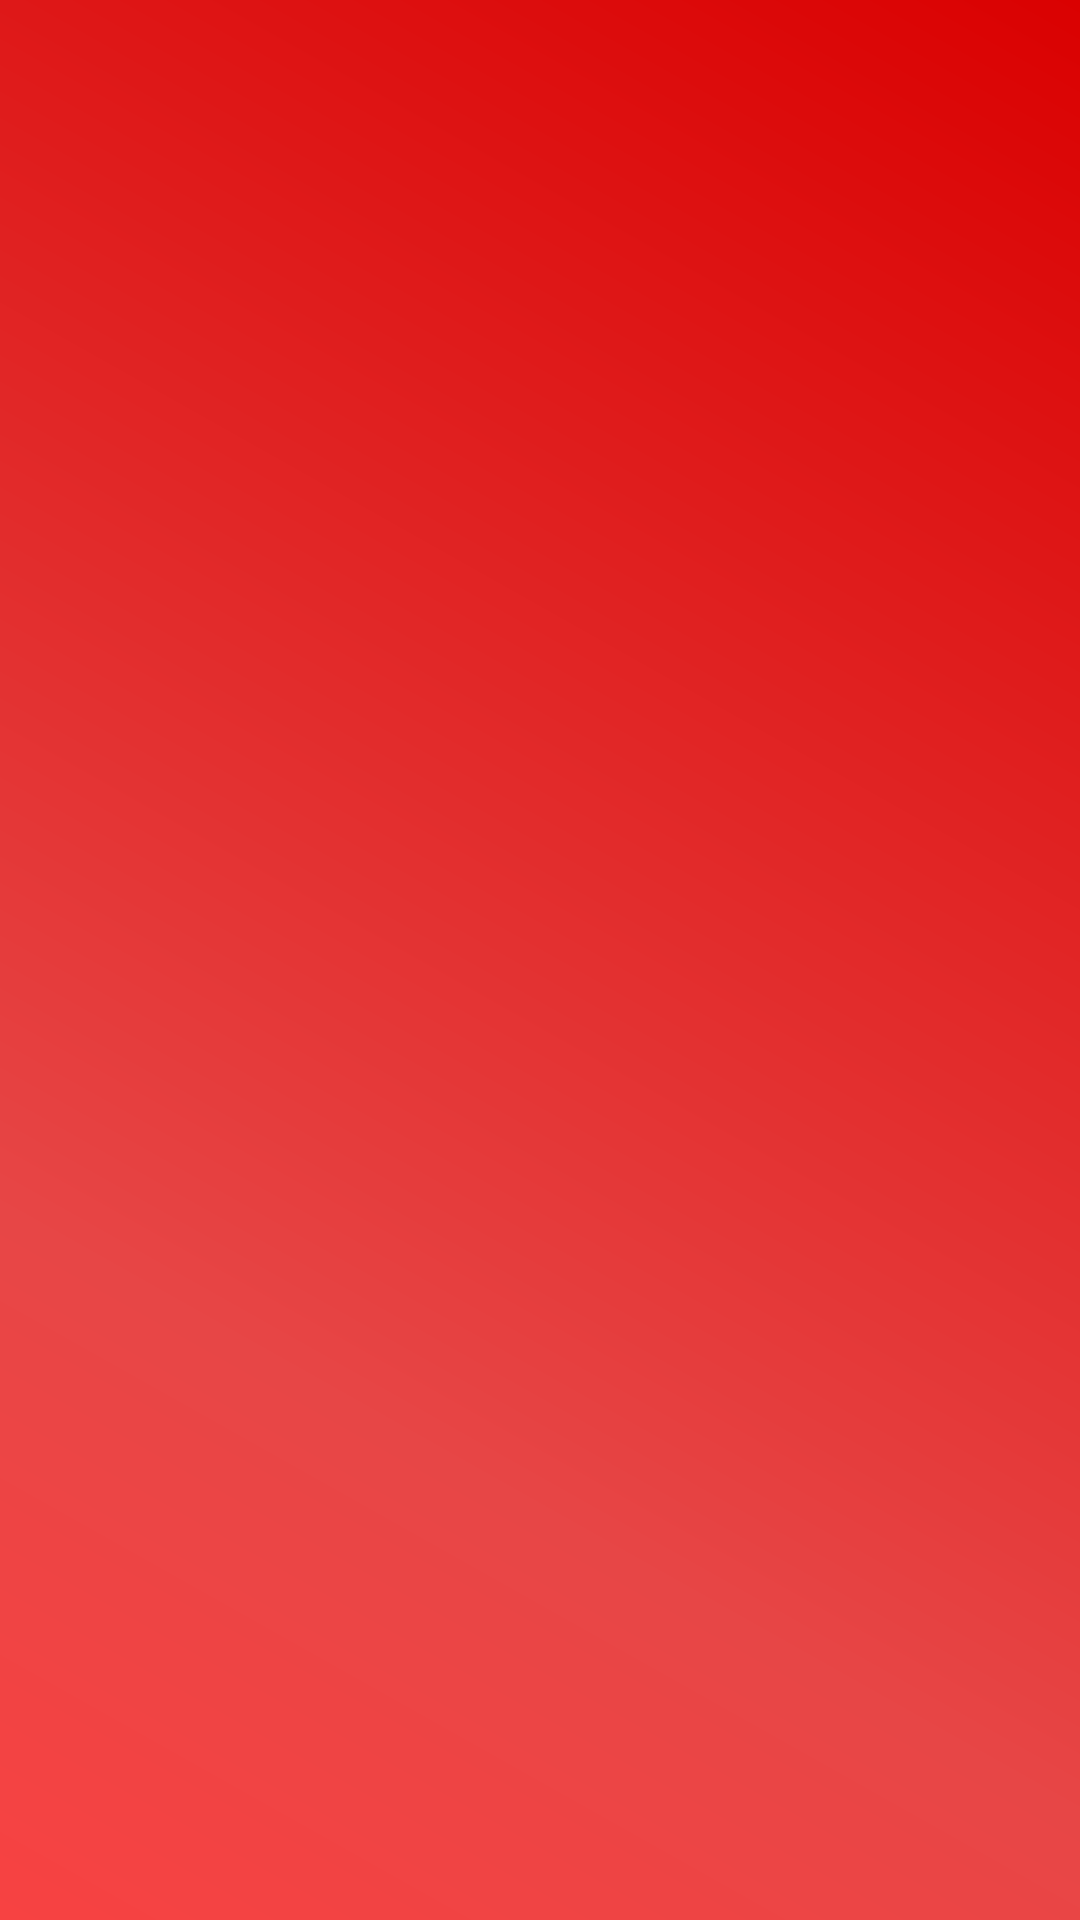

Android layout source for this screen:
<!-- AndroidManifest.xml: activity theme NoActionBar -->
<!-- res/layout/activity_on_board.xml -->
<?xml version="1.0" encoding="utf-8"?>
<android.support.constraint.ConstraintLayout xmlns:android="http://schemas.android.com/apk/res/android"
    xmlns:app="http://schemas.android.com/apk/res-auto"
    xmlns:tools="http://schemas.android.com/tools"
    android:layout_width="match_parent"
    android:layout_height="match_parent"
    tools:context=".OnBoardActivity"
    android:background="@drawable/shape_background_screen">

    <FrameLayout
        android:id="@+id/fragment_container"
        android:layout_width="match_parent"
        android:layout_height="match_parent"
        />

</android.support.constraint.ConstraintLayout>
<!-- resources referenced by this layout -->
<resources>
  <!-- drawable shape_background_screen (drawable) -->
  <shape xmlns:android="http://schemas.android.com/apk/res/android" android:shape="rectangle" >
      <gradient
          android:type="linear"
          android:centerX="28%"
          android:startColor="#f74242"
          android:centerColor="#e74646"
          android:endColor="@color/colorPrimary"
          android:angle="45"/>
  </shape>
  <style name="NoActionBar" parent="Theme.AppCompat.NoActionBar">
          <item name="colorPrimary">@color/colorPrimary</item>
          <item name="colorPrimaryDark">@color/colorPrimaryDark</item>
          <item name="colorAccent">@color/colorAccent</item>
      </style>
  <color name="colorPrimary">#da0101</color>
  <color name="colorPrimaryDark">#b30302</color>
  <color name="colorAccent">#193cda</color>
</resources>
